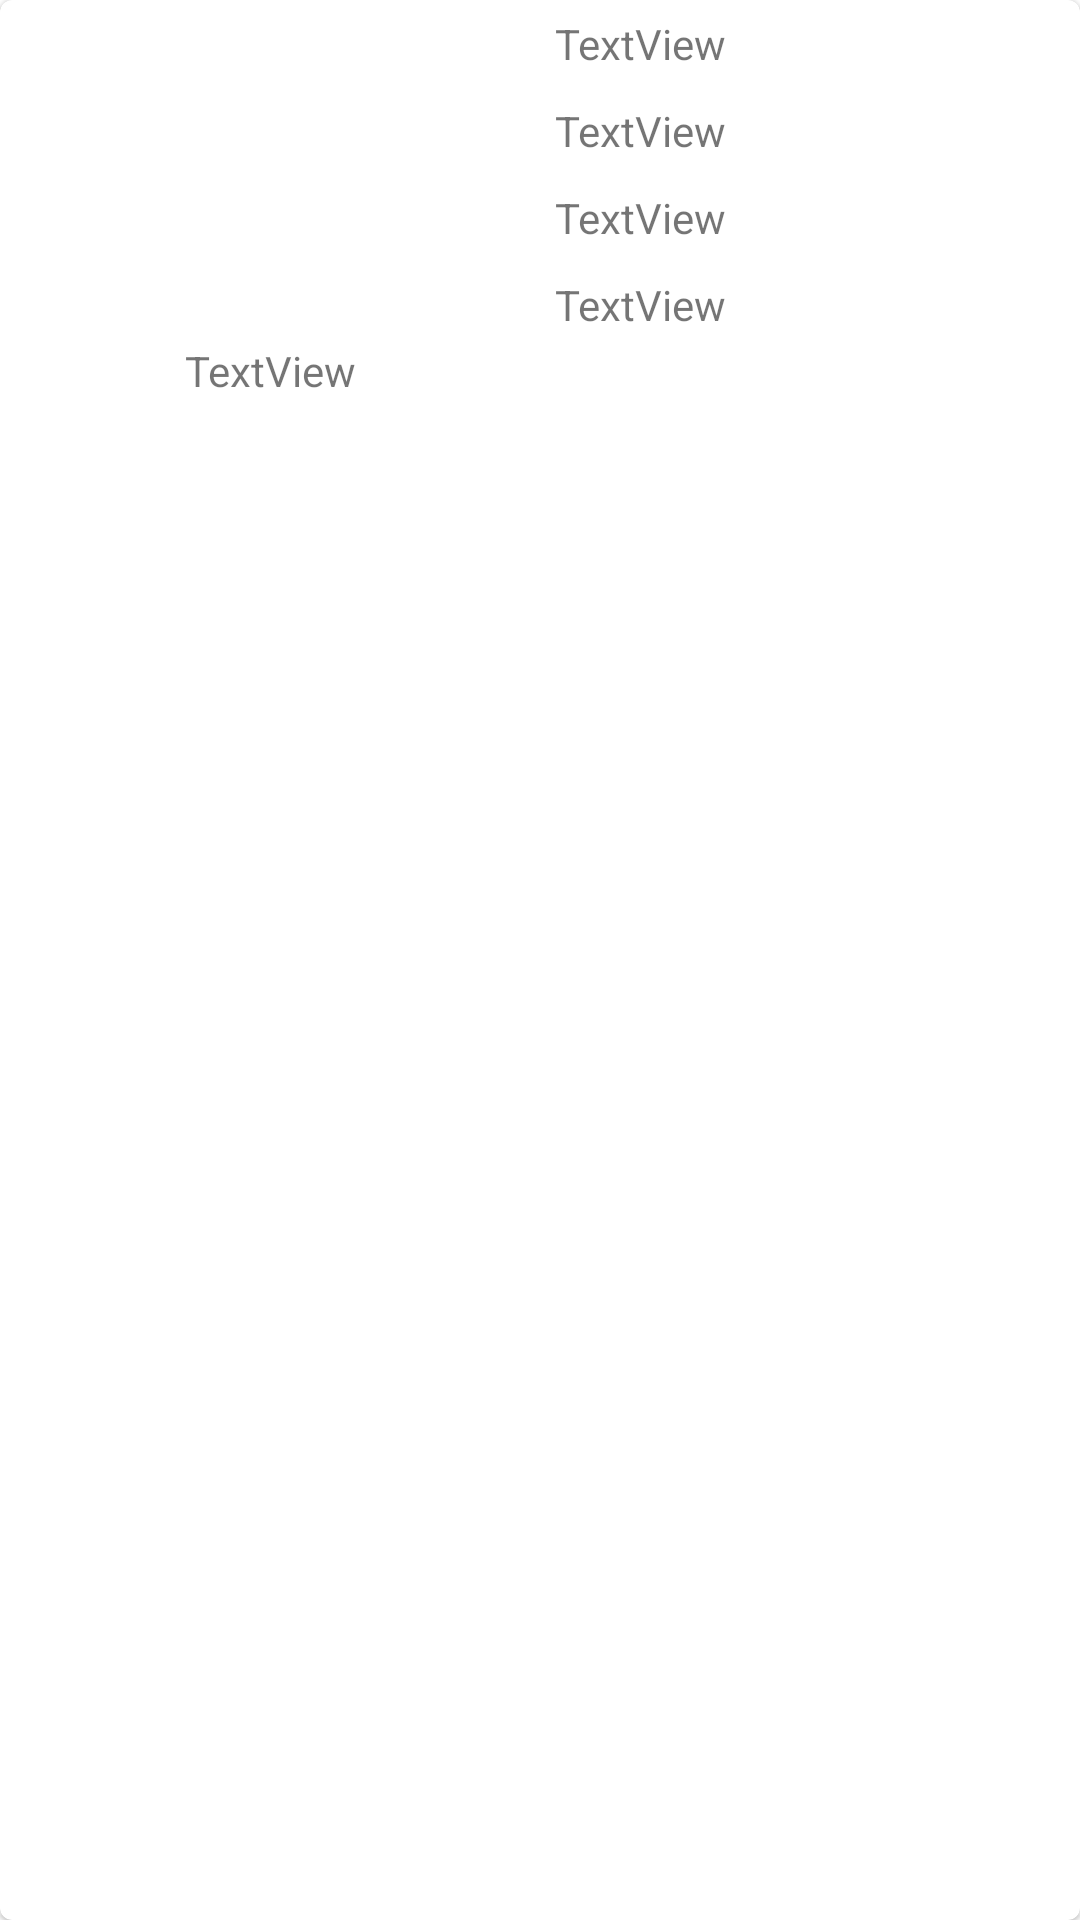

Android layout source for this screen:
<!-- AndroidManifest.xml: application theme AppTheme -->
<!-- res/layout/all_coins_list_item.xml -->
<?xml version="1.0" encoding="utf-8"?>
<com.google.android.material.card.MaterialCardView xmlns:android="http://schemas.android.com/apk/res/android"
    xmlns:app="http://schemas.android.com/apk/res-auto"
    xmlns:tools="http://schemas.android.com/tools"
    android:layout_margin="2dp"
    android:layout_width="match_parent"
    android:layout_height="150dp">


    <LinearLayout
        android:layout_width="match_parent"
        android:layout_height="match_parent"
        android:orientation="horizontal"
        android:baselineAligned="false">

        <LinearLayout
            android:layout_width="match_parent"
            android:layout_height="match_parent"
            android:layout_weight="1"
            android:orientation="vertical">

            <ImageView
                android:id="@+id/list_coin_logo"
                android:layout_width="64dp"
                android:layout_height="64dp"
                android:layout_gravity="center"
                android:layout_margin="20sp"

                app:srcCompat="@drawable/image_loading" />

            <TextView
                android:id="@+id/list_coin_name"
                android:layout_width="match_parent"
                android:layout_height="wrap_content"
                android:gravity="center"
                android:layout_marginTop="10dp"
                android:text="TextView" />
        </LinearLayout>

        <LinearLayout
            android:layout_width="match_parent"
            android:layout_height="match_parent"
            android:layout_weight="1"
            android:orientation="vertical">

            <TextView
                android:id="@+id/list_coin_price"
                android:layout_width="match_parent"
                android:layout_margin="5dp"
                android:layout_height="wrap_content"
                android:text="TextView" />

            <TextView
                android:id="@+id/list_h1_change"
                android:layout_margin="5dp"
                android:layout_width="match_parent"
                android:layout_height="wrap_content"
                android:text="TextView" />

            <TextView
                android:id="@+id/list_h24_change"
                android:layout_margin="5dp"
                android:layout_width="match_parent"
                android:layout_height="wrap_content"
                android:text="TextView" />

            <TextView
                android:id="@+id/list_7d_change"
                android:layout_margin="5dp"
                android:layout_marginBottom="0dp"
                android:layout_width="match_parent"
                android:layout_height="wrap_content"
                android:text="TextView" />
        </LinearLayout>
    </LinearLayout>
</com.google.android.material.card.MaterialCardView>
<!-- resources referenced by this layout -->
<resources>
  <style name="AppTheme" parent="Theme.MaterialComponents.Light.NoActionBar">
          
          <item name="colorPrimary">@color/colorPrimary</item>
          <item name="colorPrimaryDark">@color/colorPrimaryDark</item>
          <item name="colorAccent">@color/colorAccent</item>
  
  
  
      </style>
  <color name="colorPrimary">#03A9F4</color>
  <color name="colorPrimaryDark">#0288D1</color>
  <color name="colorAccent">#00BCD4</color>
</resources>
